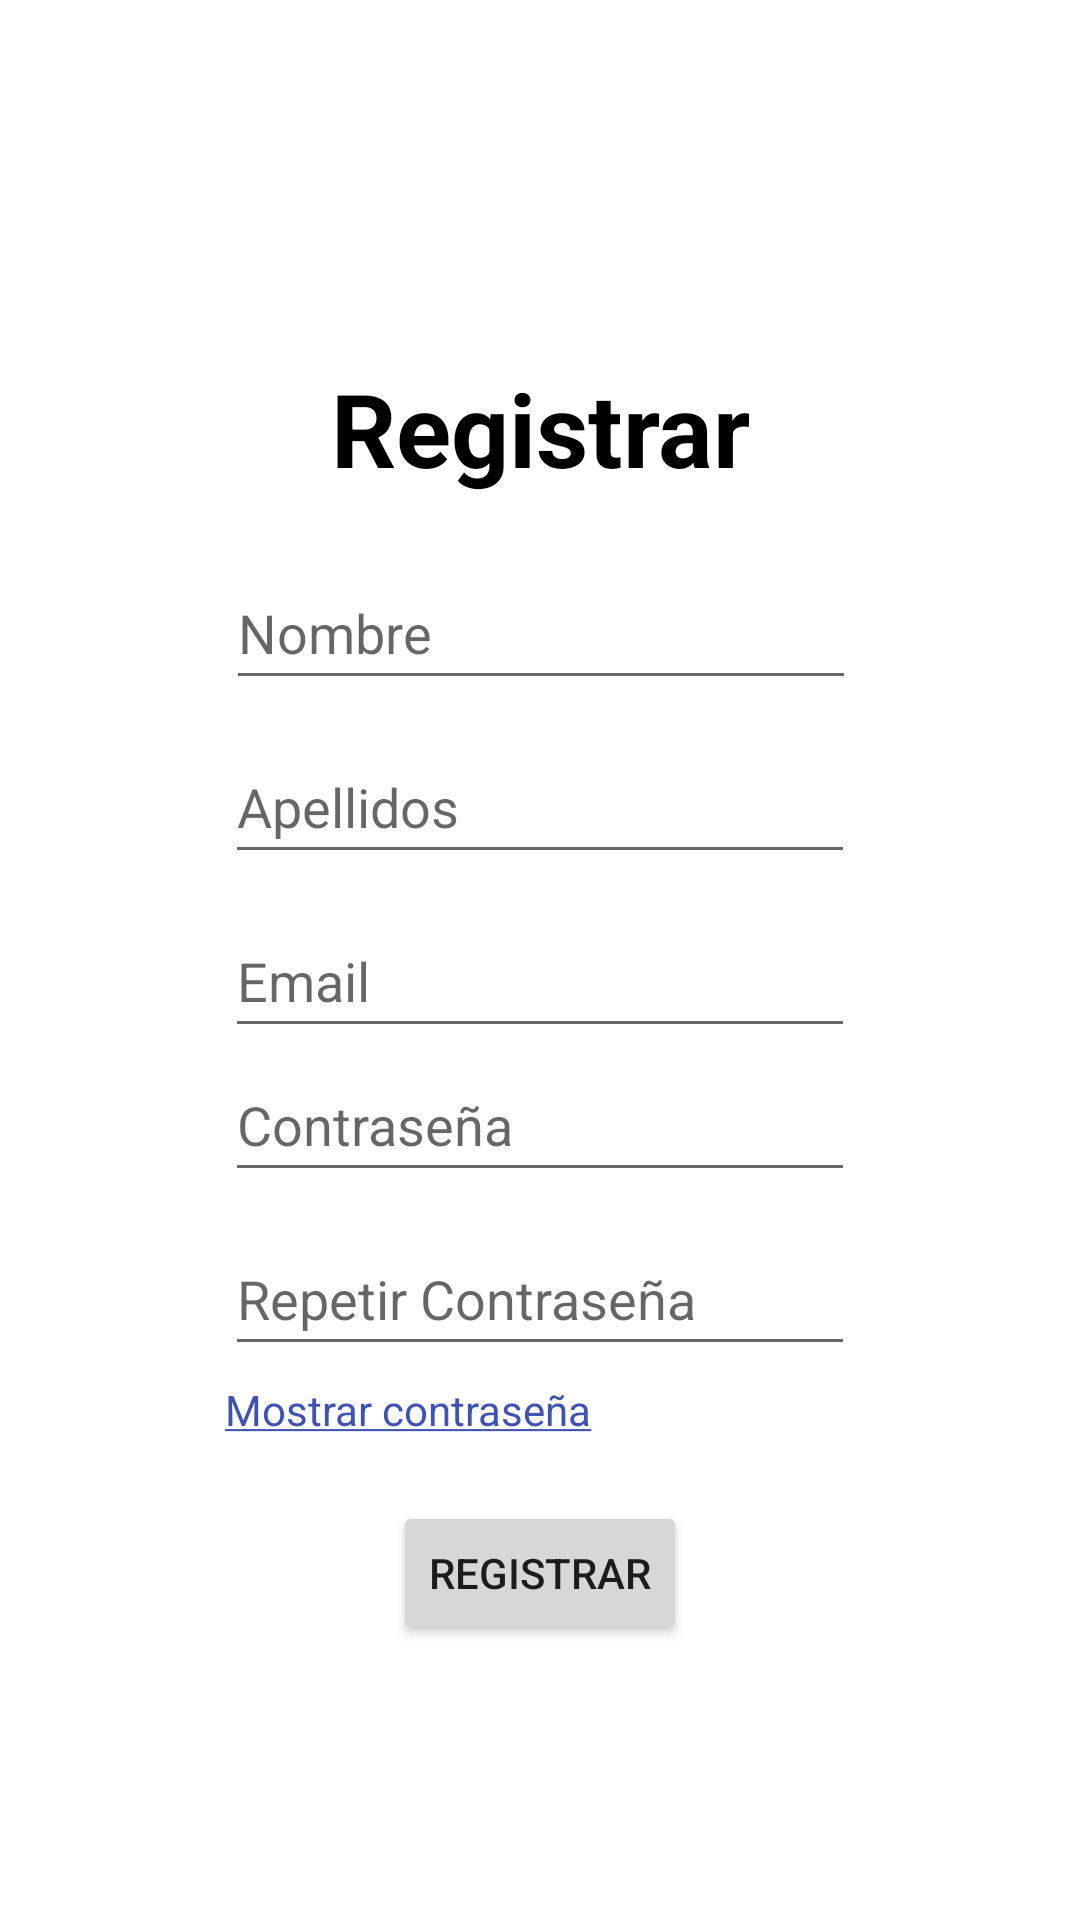

Reconstruct the res/layout file that produces this screen, plus the resources it refers to.
<!-- AndroidManifest.xml: application theme Theme.GameSaverX -->
<!-- res/layout/activity_register.xml -->
<?xml version="1.0" encoding="utf-8"?>
<androidx.constraintlayout.widget.ConstraintLayout xmlns:android="http://schemas.android.com/apk/res/android"
    xmlns:app="http://schemas.android.com/apk/res-auto"
    xmlns:tools="http://schemas.android.com/tools"
    android:layout_width="match_parent"
    android:layout_height="match_parent"
    tools:context=".gamesaverx.Screens.Register">
    <TextView
        android:id="@+id/textView"
        android:layout_width="wrap_content"
        android:layout_height="wrap_content"
        android:text="Registrar"
        android:textAlignment="center"
        android:textColor="#000000"
        android:textSize="34sp"
        android:textStyle="bold"
        app:layout_constraintBottom_toBottomOf="parent"
        app:layout_constraintEnd_toEndOf="parent"
        app:layout_constraintStart_toStartOf="parent"
        app:layout_constraintTop_toTopOf="parent"
        app:layout_constraintVertical_bias="0.202" />

    <EditText
        android:id="@+id/editTextSurnames"
        android:layout_width="wrap_content"
        android:layout_height="wrap_content"
        android:layout_marginTop="10dp"
        android:ems="10"
        android:hint="Apellidos"
        android:inputType="text"
        android:minHeight="48dp"
        app:layout_constraintEnd_toEndOf="parent"
        app:layout_constraintStart_toStartOf="parent"
        app:layout_constraintTop_toBottomOf="@+id/editTextName" />

    <Button
        android:id="@+id/registerbutton"
        android:layout_width="wrap_content"
        android:layout_height="wrap_content"
        android:layout_marginTop="45dp"
        android:text="Registrar"
        app:layout_constraintEnd_toEndOf="parent"
        app:layout_constraintStart_toStartOf="parent"
        app:layout_constraintTop_toBottomOf="@+id/editTextPassword" />

    <EditText
        android:id="@+id/editTextName"
        android:layout_width="wrap_content"
        android:layout_height="wrap_content"
        android:ems="10"
        android:hint="Nombre"
        android:inputType="text"
        android:minHeight="48dp"
        app:layout_constraintEnd_toEndOf="parent"
        app:layout_constraintHorizontal_bias="0.502"
        app:layout_constraintStart_toStartOf="parent"
        app:layout_constraintTop_toBottomOf="@+id/textView"
        android:layout_marginTop="20dp" />

    <EditText
        android:id="@+id/editTextPassword"
        android:layout_width="wrap_content"
        android:layout_height="wrap_content"
        android:layout_marginTop="10dp"
        android:ems="10"
        android:hint="Repetir Contraseña"
        android:inputType="textPassword"
        android:minHeight="48dp"
        app:layout_constraintEnd_toEndOf="parent"
        app:layout_constraintStart_toStartOf="parent"
        app:layout_constraintTop_toBottomOf="@+id/editTextTextPassword2" />

    <EditText
        android:id="@+id/editTextTextPassword2"
        android:layout_width="wrap_content"
        android:layout_height="wrap_content"
        android:ems="10"
        android:hint="Contraseña"
        android:inputType="textPassword"
        android:minHeight="48dp"
        app:layout_constraintEnd_toEndOf="parent"
        app:layout_constraintStart_toStartOf="parent"
        app:layout_constraintTop_toBottomOf="@+id/editTextEmail" />

    <EditText
        android:id="@+id/editTextEmail"
        android:layout_width="wrap_content"
        android:layout_height="wrap_content"
        android:layout_marginTop="10dp"
        android:ems="10"
        android:hint="Email"
        android:inputType="textEmailAddress"
        android:minHeight="48dp"
        app:layout_constraintEnd_toEndOf="parent"
        app:layout_constraintStart_toStartOf="parent"
        app:layout_constraintTop_toBottomOf="@+id/editTextSurnames" />

    <TextView
        android:id="@+id/MostrarContraseña"
        android:layout_width="wrap_content"
        android:layout_height="wrap_content"
        android:layout_marginTop="5dp"
        android:clickable="true"
        android:text="@string/mostrar_contraseña"
        android:textColor="#3F51B5"
        app:layout_constraintStart_toStartOf="@id/editTextPassword"
        app:layout_constraintTop_toBottomOf="@+id/editTextPassword" />

</androidx.constraintlayout.widget.ConstraintLayout>
<!-- resources referenced by this layout -->
<resources>
  <style name="Theme.GameSaverX" parent="Theme.MaterialComponents.DayNight.DarkActionBar">
          
          <item name="colorPrimary">@color/purple_500</item>
          <item name="colorPrimaryVariant">@color/purple_700</item>
          <item name="colorOnPrimary">@color/white</item>
          
          <item name="colorSecondary">@color/teal_200</item>
          <item name="colorSecondaryVariant">@color/teal_700</item>
          <item name="colorOnSecondary">@color/black</item>
          
          <item name="android:statusBarColor">?attr/colorPrimaryVariant</item>
          
      </style>
  <color name="purple_500">#FF6200EE</color>
  <color name="purple_700">#FF3700B3</color>
  <color name="white">#FFFFFFFF</color>
  <color name="teal_200">#FF03DAC5</color>
  <color name="teal_700">#FF018786</color>
  <color name="black">#FF000000</color>
</resources>
